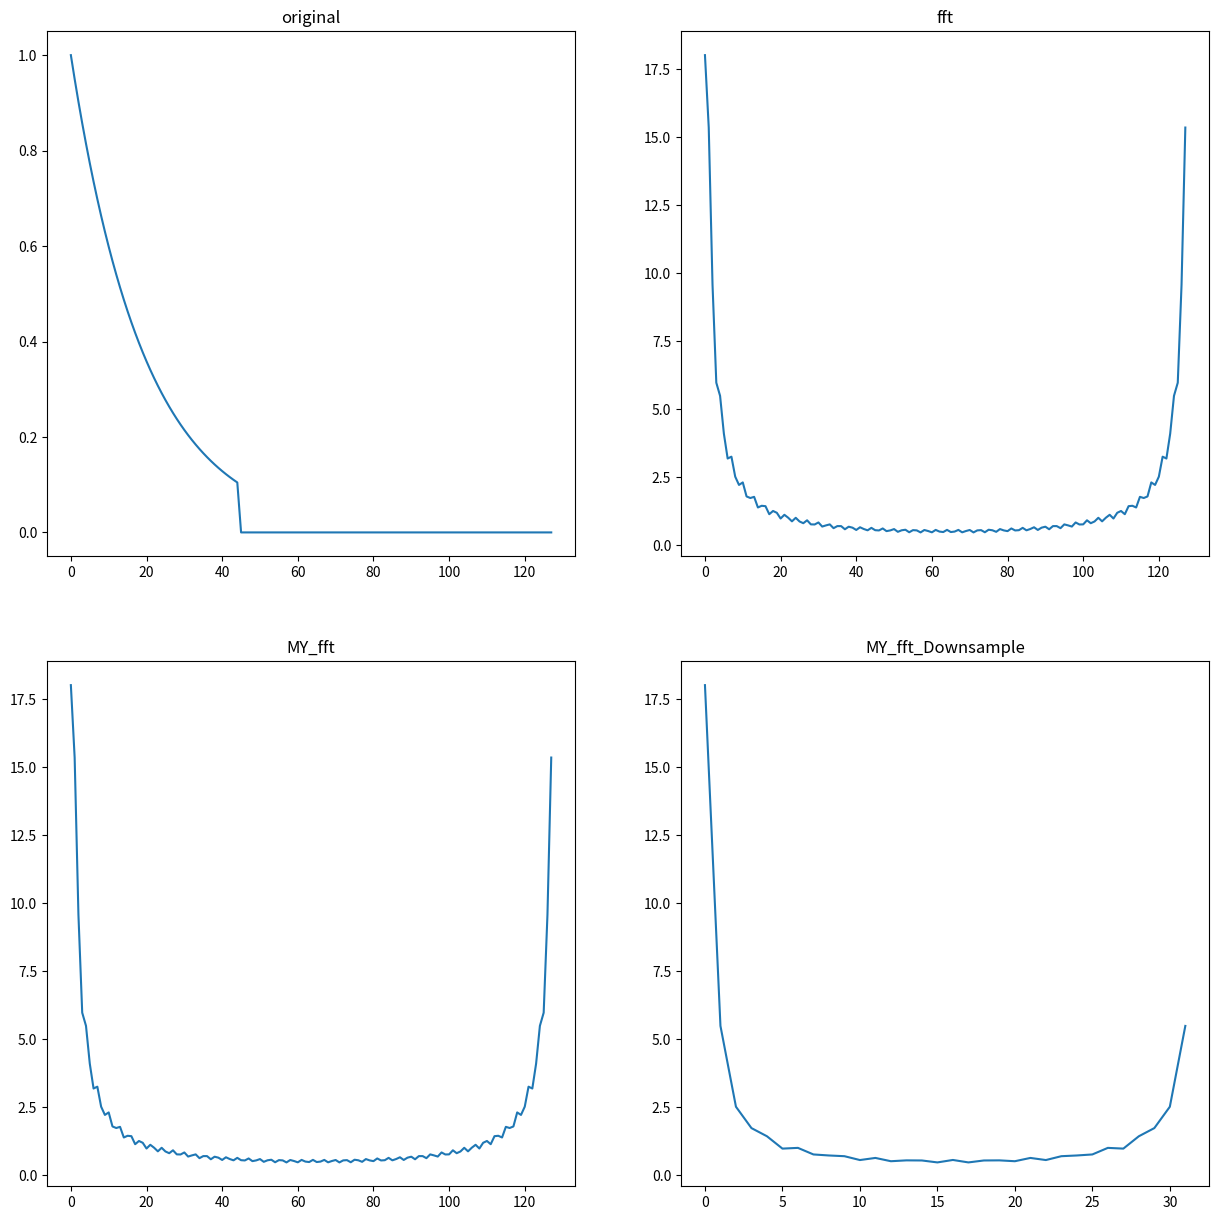
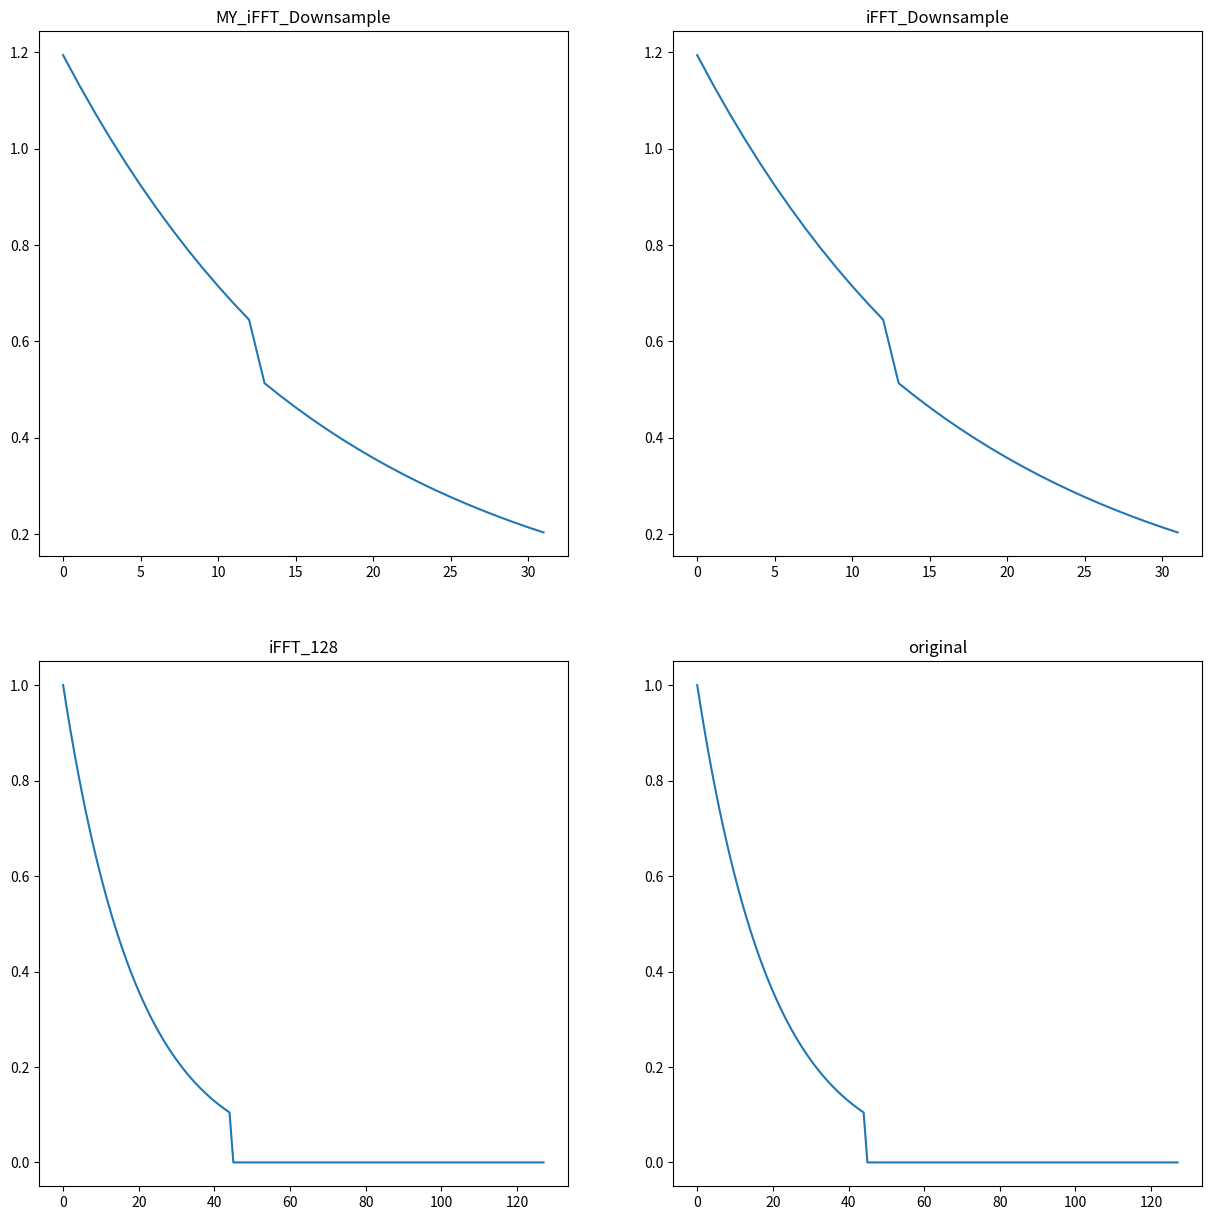

Write Python code to recreate these figures, in order.
# -*- coding: utf-8 -*-
"""
Created on Wed Nov 23 16:47:07 2022

@author: user
"""

import numpy as np
from matplotlib import pyplot as plt
from scipy.fftpack import fft,ifft
import math

def bit_reverse(x,n):
    result=0
    for i in range (0,n):
        if (x>>i)&1:
            result=result | (1<<(n-i-1))
    return result

def My_FFT(xk,N):
    M=len(xk)
    m1=int(math.log2(M)) #層數
    n=np.arange(1,m1+1)
    w=np.exp(-1j*2*np.pi/2**n)
    x1=np.array(np.zeros(M),dtype="complex")
    #位元反轉
    for index in range(M):
        n1=bit_reverse(index, int(math.log2(M)))
        x1[n1]=xk[index]
    x=x1
    for layer in range(1,m1+1):
        for k in range(1,int(M/pow(2,layer))+1):
            for m in range(1,pow(2,layer-1)+1):
                p=x[(k-1)*pow(2,layer)+m-1]
                q=x[(k-1)*pow(2,layer)+m+pow(2,layer-1)-1]
                x[(k-1)*pow(2,layer)+m-1]=p+q*pow(w[layer-1],m-1)
                x[(k-1)*pow(2,layer)+m+pow(2,layer-1)-1]=p-q*pow(w[layer-1],m-1)
    return x

def My_IFFT(xk,N):
    M=len(xk)
    m1=int(math.log2(M)) #層數
    n=np.arange(1,m1+1)
    w=np.exp(1j*2*np.pi/2**n)
    x1=np.array(np.zeros(M),dtype=complex)
    #位元反轉
    for index in range(M):
        n1=bit_reverse(index, int(math.log2(M)))
        x1[n1]=xk[index]
    x=x1
    for layer in range(1,m1+1):
        for k in range(1,int(M/pow(2,layer))+1):
            for m in range(1,pow(2,layer-1)+1):
                p=x[(k-1)*pow(2,layer)+m-1]
                q=x[(k-1)*pow(2,layer)+m+pow(2,layer-1)-1]
                x[(k-1)*pow(2,layer)+m-1]=p+q*pow(w[layer-1],m-1)
                x[(k-1)*pow(2,layer)+m+pow(2,layer-1)-1]=p-q*pow(w[layer-1],m-1)
    return x/len(xk)

#####FFT
x1=np.ones(45,dtype=complex)
for i in range(0,45):
    x1[i]=0.95**i
X1=np.append(x1, np.zeros(128-45))
plt.figure(0,figsize=(15,15))
plt.subplot(221)
plt.title("original")
plt.plot(abs(X1))  

X2=fft(X1)

plt.subplot(222)
plt.title("fft")
plt.plot(abs(X2))  


Xa=My_FFT(X1, 128)

plt.subplot(223)
plt.title("MY_fft")
plt.plot(abs(Xa))  
#對原式之FFT 轉IFFT記得查看FFT之型態是否為Complex
X2=np.zeros(32,dtype=complex)
for i in range(0,32):
        X2[int(i)]=Xa[i*4]
Xb=X2

plt.subplot(224)
plt.title("MY_fft_Downsample")
plt.plot(abs(Xb))
#######

######IFFT


##原始圖像 FFT後降取樣 IFFT
plt.figure(1,figsize=(15,15))
plt.subplot(221)
plt.title("MY_iFFT_Downsample")
plt.plot(abs(My_IFFT(Xb, 32)))  



plt.subplot(222)
plt.title("iFFT_Downsample")
plt.plot(abs(ifft(Xb)))  

##原始圖像 FFT後 IFFT
plt.subplot(223)
plt.title("iFFT_128")
plt.plot(abs(ifft(Xa)))  

##原始圖像
plt.subplot(224)
plt.title("original")
plt.plot(abs(X1))  

'''
##原始圖像
plt.figure(2,figsize=(15,15))
plt.subplot(221)
plt.title("original")
plt.plot(abs(X1))  

plt.subplot(222)
plt.title("MY_iFFT_Downsample_zero_pading")
plt.plot(abs(abs(My_IFFT(np.append(Xb, np.zeros(128-32)), 128)))) 

#########end

'''